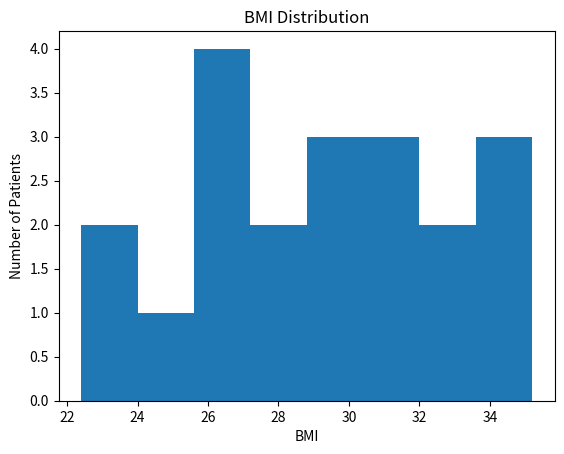
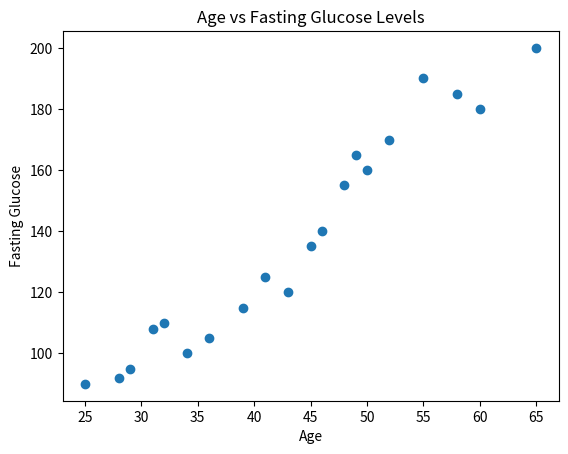
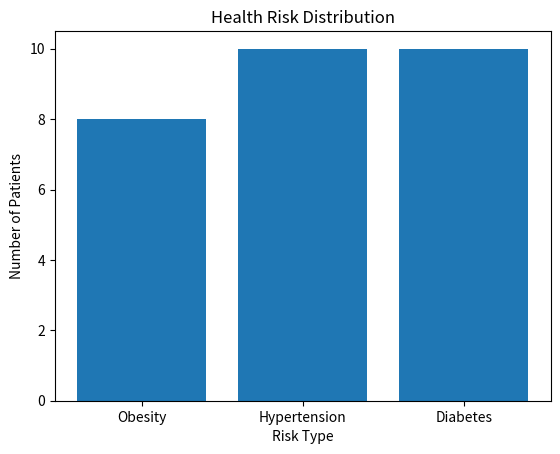
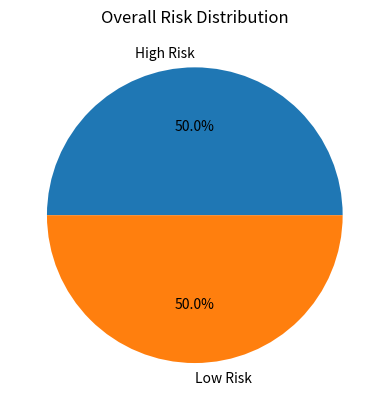

Write the Python code that produced these figures, in order.
# Health Risk Analysis Using NumPy, Pandas, Matplotlib (Real-Life Scenario)

# Domain - Medical and Health Sciences / Health Data Analytics

# Problem Statement (Real-Life Context)

# A primary healthcare center collects basic health screening data from adults during annual checkups. The objective is to identify individuals at risk of lifestyle diseases (such as diabetes and hypertension) using numerical health indicators.

# The healthcare team wants:

    # Fast numerical computation
    # Vectorized analysis (no loops)
    # Summary statistics for decision-making

# Why Extend NumPy → Pandas + Visualization

# NumPy → efficient numerical computation Pandas → tabular health data management Visualization → clinical and policy-level decision support

# This mirrors real healthcare analytics workflows.

# Dataset Description

# Each patient record contains:

# Column	                   Description
# Age	                           Patient age (years)
# BMI	                           Body Mass Index
# Systolic_BP	               	   Blood pressure (mmHg)
# Fasting_Glucose	           Blood sugar level (mg/dL)

# Implementation

# Step 1. Import required libraries, Create Health dataset using Pandas, Convert NumPy Array to DataFrame

import numpy as np
import pandas as pd
import matplotlib.pyplot as plt

# patient health data
# Columns: Age, BMI, Systolic_BP, Fasting_Glucose

health_data = np.array([
    [25, 22.4, 118, 90], # health record of patient 1
    [32, 27.8, 130, 110], # health record of patient 2
    [45, 29.5, 142, 135], # health record of patient 3
    [50, 31.2, 150, 160], # health record of patient 4
    [29, 24.1, 120, 95], # health record of patient 5
    [60, 33.5, 155, 180], # health record of patient 6
    [41, 28.9, 138, 125], # health record of patient 7
    [36, 26.3, 132, 105], # health record of patient 8
    [55, 34.1, 160, 190], # health record of patient 9
    [48, 30.8, 145, 155], # health record of patient 10
    [39, 27.0, 135, 115], # health record of patient 11
    [65, 35.2, 165, 200], # health record of patient 12
    [28, 23.5, 122, 92], # health record of patient 13
    [52, 32.6, 148, 170], # health record of patient 14
    [46, 29.9, 140, 140], # health record of patient 15
    [34, 25.8, 128, 100], # health record of patient 16
    [58, 33.9, 158, 185], # health record of patient 17
    [43, 28.1, 137, 120], # health record of patient 18
    [31, 26.5, 130, 108], # health record of patient 19
    [49, 31.0, 150, 165] # health record of patient 20
])

columns = ['Age', 'BMI', 'Systolic_BP', 'Fasting_Glucose']

df = pd.DataFrame(health_data, columns=columns)
print(df.head())

# Exploratory Data Analysis (EDA)

# Step 2: Summary Statistics

print(df.describe())

# Healthcare use: 1. Identifies abnormal averages. 2. Supports population health profiling

# Add Risk Classification (Clinical Logic)

# Step 3: Create Risk Columns

df['Obesity_Risk'] = df['BMI'] >= 30
df['Hypertension_Risk'] = df['Systolic_BP'] >= 140
df['Diabetes_Risk'] = df['Fasting_Glucose'] >= 126

# Step 4: Overall Risk Flag

df['High_Risk'] = (
    df['Obesity_Risk'] |
    df['Hypertension_Risk'] |
    df['Diabetes_Risk']
)
print(df[['Age', 'BMI', 'Systolic_BP', 'Fasting_Glucose', 'High_Risk']].head())

# Visualization 1 – Distribution of BMI

plt.figure()
plt.hist(df['BMI'], bins=8)
plt.xlabel("BMI")
plt.ylabel("Number of Patients")
plt.title("BMI Distribution")
plt.show()

# Interpretation: Identifies obesity prevalence in the population.

# Visualization 2 – Age vs Glucose Scatter Plot

plt.figure()
plt.scatter(df['Age'], df['Fasting_Glucose'])
plt.xlabel("Age")
plt.ylabel("Fasting Glucose")
plt.title("Age vs Fasting Glucose Levels")
plt.show()

# Clinical insight: Shows increased glucose levels with age.

# Visualization 3 – Risk Category Counts (Bar Chart)

risk_counts = [
    df['Obesity_Risk'].sum(),
    df['Hypertension_Risk'].sum(),
    df['Diabetes_Risk'].sum()
]

labels = ['Obesity', 'Hypertension', 'Diabetes']

plt.figure()
plt.bar(labels, risk_counts)
plt.xlabel("Risk Type")
plt.ylabel("Number of Patients")
plt.title("Health Risk Distribution")
plt.show()

# Policy relevance: Helps prioritize preventive health programs.

# Visualization 4 – High-Risk vs Low-Risk Patients

risk_summary = df['High_Risk'].value_counts()

plt.figure()
plt.pie(
    risk_summary,
    labels=['High Risk', 'Low Risk'],
    autopct='%1.1f%%'
)
plt.title("Overall Risk Distribution")
plt.show()


# Key Insights:
# 1. Pandas simplifies health data management
# 2. Visualization enables quick clinical interpretation
# 3. Identifies high-risk populations effectively
# 4. Scales easily to thousands of patient records
